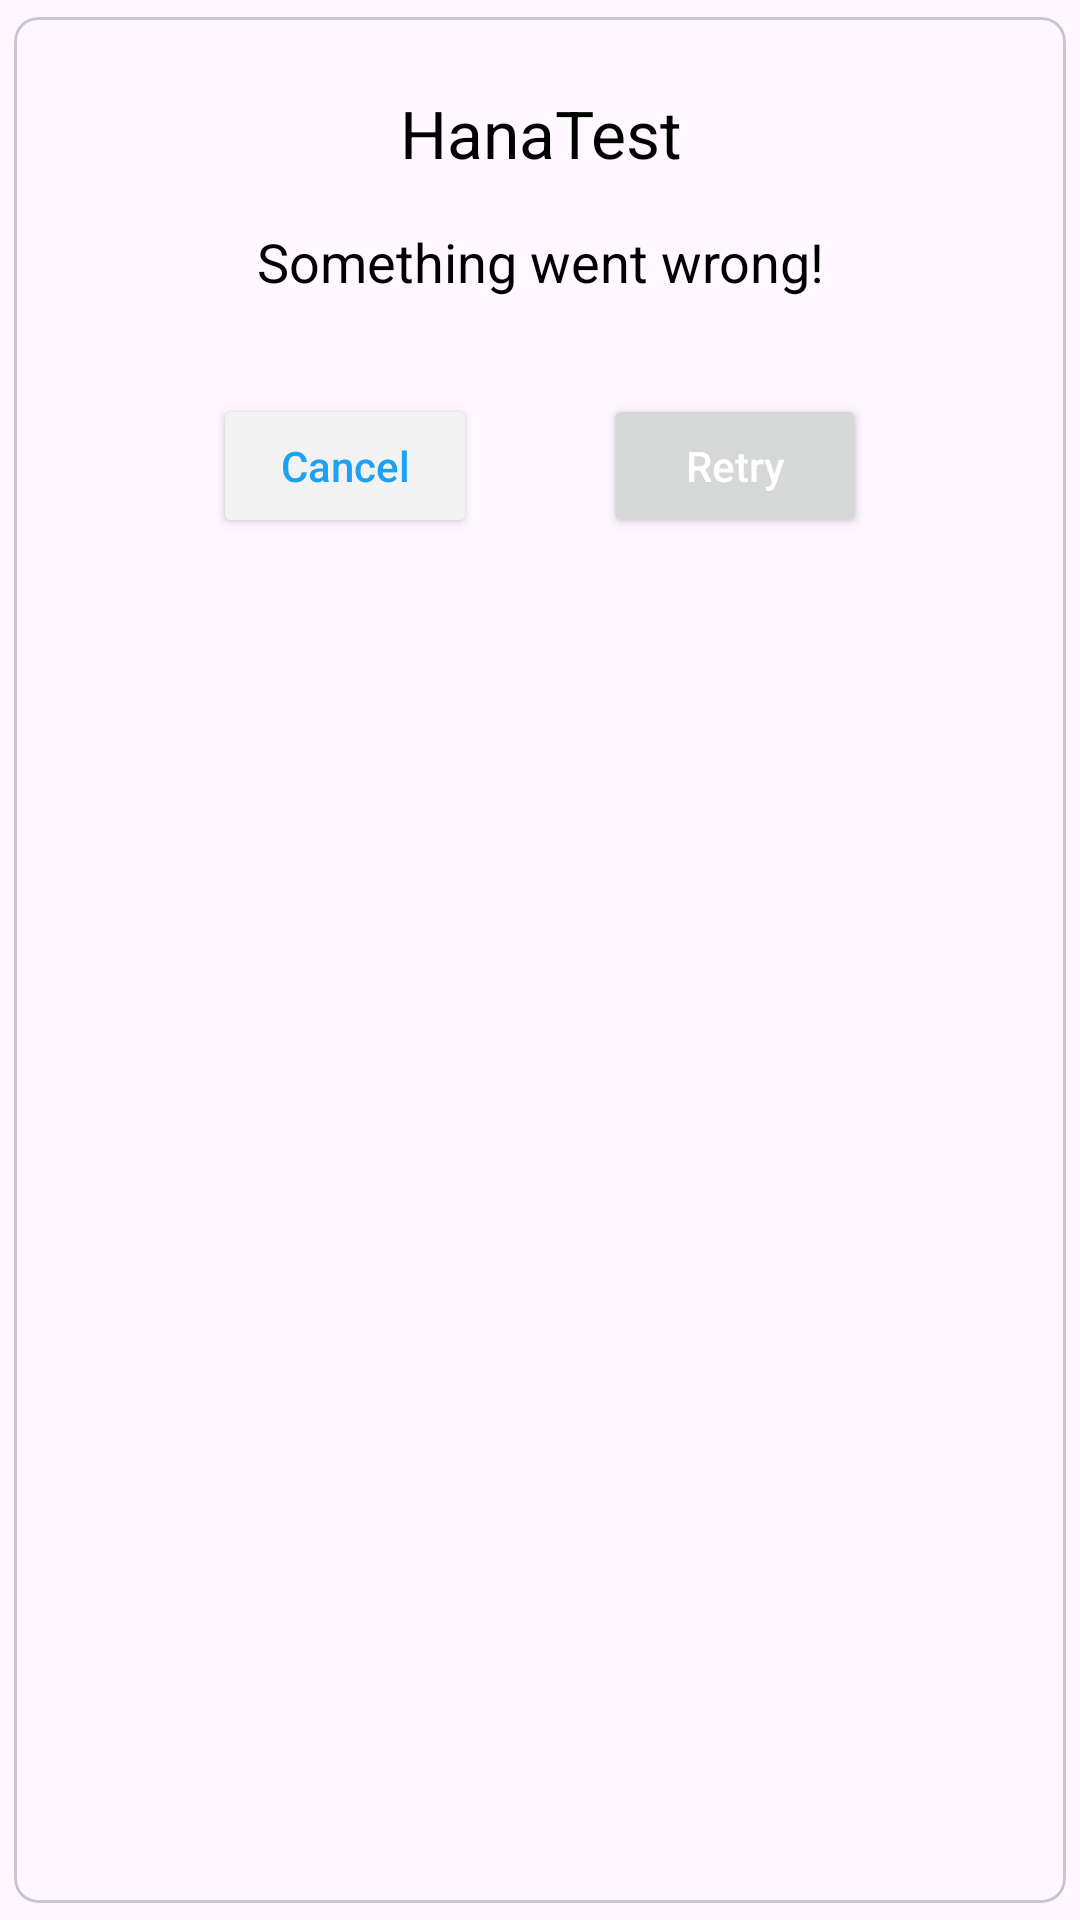

This screen was rendered from an Android layout file. Write that file and the resources it references.
<!-- AndroidManifest.xml: application theme Theme.HanaTest -->
<!-- res/layout/dialog_error.xml -->
<?xml version="1.0" encoding="utf-8"?>
<com.google.android.material.card.MaterialCardView xmlns:android="http://schemas.android.com/apk/res/android"
    xmlns:app="http://schemas.android.com/apk/res-auto"
    android:layout_width="match_parent"
    android:layout_height="wrap_content"
    android:layout_margin="32dp"
    android:padding="24dp"
    app:cardCornerRadius="8dp"
    app:cardUseCompatPadding="true">

    <androidx.constraintlayout.widget.ConstraintLayout
        android:layout_width="match_parent"
        android:layout_height="wrap_content"
        android:padding="24dp">

        <TextView
            android:id="@+id/tvTitle"
            android:layout_width="0dp"
            android:layout_height="wrap_content"
            android:gravity="center"
            android:text="@string/app_name"
            android:textAppearance="@style/TextAppearance.AppCompat.Large"
            android:textColor="@color/black"
            app:layout_constraintEnd_toEndOf="parent"
            app:layout_constraintStart_toStartOf="parent"
            app:layout_constraintTop_toTopOf="parent" />

        <TextView
            android:id="@+id/tvError"
            android:layout_width="0dp"
            android:layout_height="wrap_content"
            android:layout_marginTop="16dp"
            android:gravity="center"
            android:text="@string/something_went_wrong"
            android:textAppearance="@style/TextAppearance.AppCompat.Medium"
            android:textColor="@color/black"
            app:layout_constraintEnd_toEndOf="parent"
            app:layout_constraintStart_toStartOf="parent"
            app:layout_constraintTop_toBottomOf="@id/tvTitle" />

        <Button
            android:id="@+id/btnRetry"
            android:layout_width="wrap_content"
            android:layout_height="wrap_content"
            android:layout_marginTop="32dp"
            android:text="@string/retry"
            android:textAllCaps="false"
            android:textColor="@color/white"
            app:layout_constraintEnd_toEndOf="parent"
            app:layout_constraintStart_toEndOf="@id/btnCancel"
            app:layout_constraintTop_toBottomOf="@id/tvError" />

        <Button
            android:id="@+id/btnCancel"
            android:layout_width="wrap_content"
            android:layout_height="wrap_content"
            android:layout_marginTop="32dp"
            android:text="@string/cancel"
            android:textAllCaps="false"
            android:backgroundTint="@color/background"
            android:textColor="@color/colorPrimary"
            app:layout_constraintEnd_toStartOf="@id/btnRetry"
            app:layout_constraintStart_toStartOf="parent"
            app:layout_constraintTop_toBottomOf="@id/tvError" />

    </androidx.constraintlayout.widget.ConstraintLayout>
</com.google.android.material.card.MaterialCardView>
<!-- resources referenced by this layout -->
<resources>
  <color name="background">#F2F2F2</color>
  <color name="black">#FF000000</color>
  <color name="colorPrimary">#1DA1F2</color>
  <color name="white">#FFFFFFFF</color>
  <string name="app_name">HanaTest</string>
  <string name="cancel">Cancel</string>
  <string name="retry">Retry</string>
  <string name="something_went_wrong">Something went wrong!</string>
  <style name="Theme.HanaTest" parent="Base.Theme.HanaTest" />
  <style name="Base.Theme.HanaTest" parent="Theme.Material3.DayNight.NoActionBar">
          
          <item name="colorPrimary">@color/colorPrimary</item>
          <item name="colorPrimaryVariant">@color/colorPrimaryVariant</item>
          <item name="colorOnPrimary">@color/black</item>
          
          <item name="colorSecondary">@color/colorSecondary</item>
          <item name="colorSecondaryVariant">@color/colorSecondaryVariant</item>
          <item name="colorOnSecondary">@color/black</item>
          
          <item name="android:statusBarColor">?attr/colorPrimaryVariant</item>
  
          <item name="bottomSheetDialogTheme">@style/AppBottomSheetDialogTheme</item>
          
      </style>
  <color name="colorPrimaryVariant">#0B5F93</color>
  <color name="colorSecondary">#AAB8C2</color>
  <color name="colorSecondaryVariant">#657786</color>
  <style name="AppBottomSheetDialogTheme" parent="Theme.MaterialComponents.Light.BottomSheetDialog">
          <item name="bottomSheetStyle">@style/AppModalStyle</item>
      </style>
  <style name="AppModalStyle" parent="Widget.Design.BottomSheet.Modal">
          <item name="android:background">@drawable/rounded_bs_fragment</item>
      </style>
</resources>
